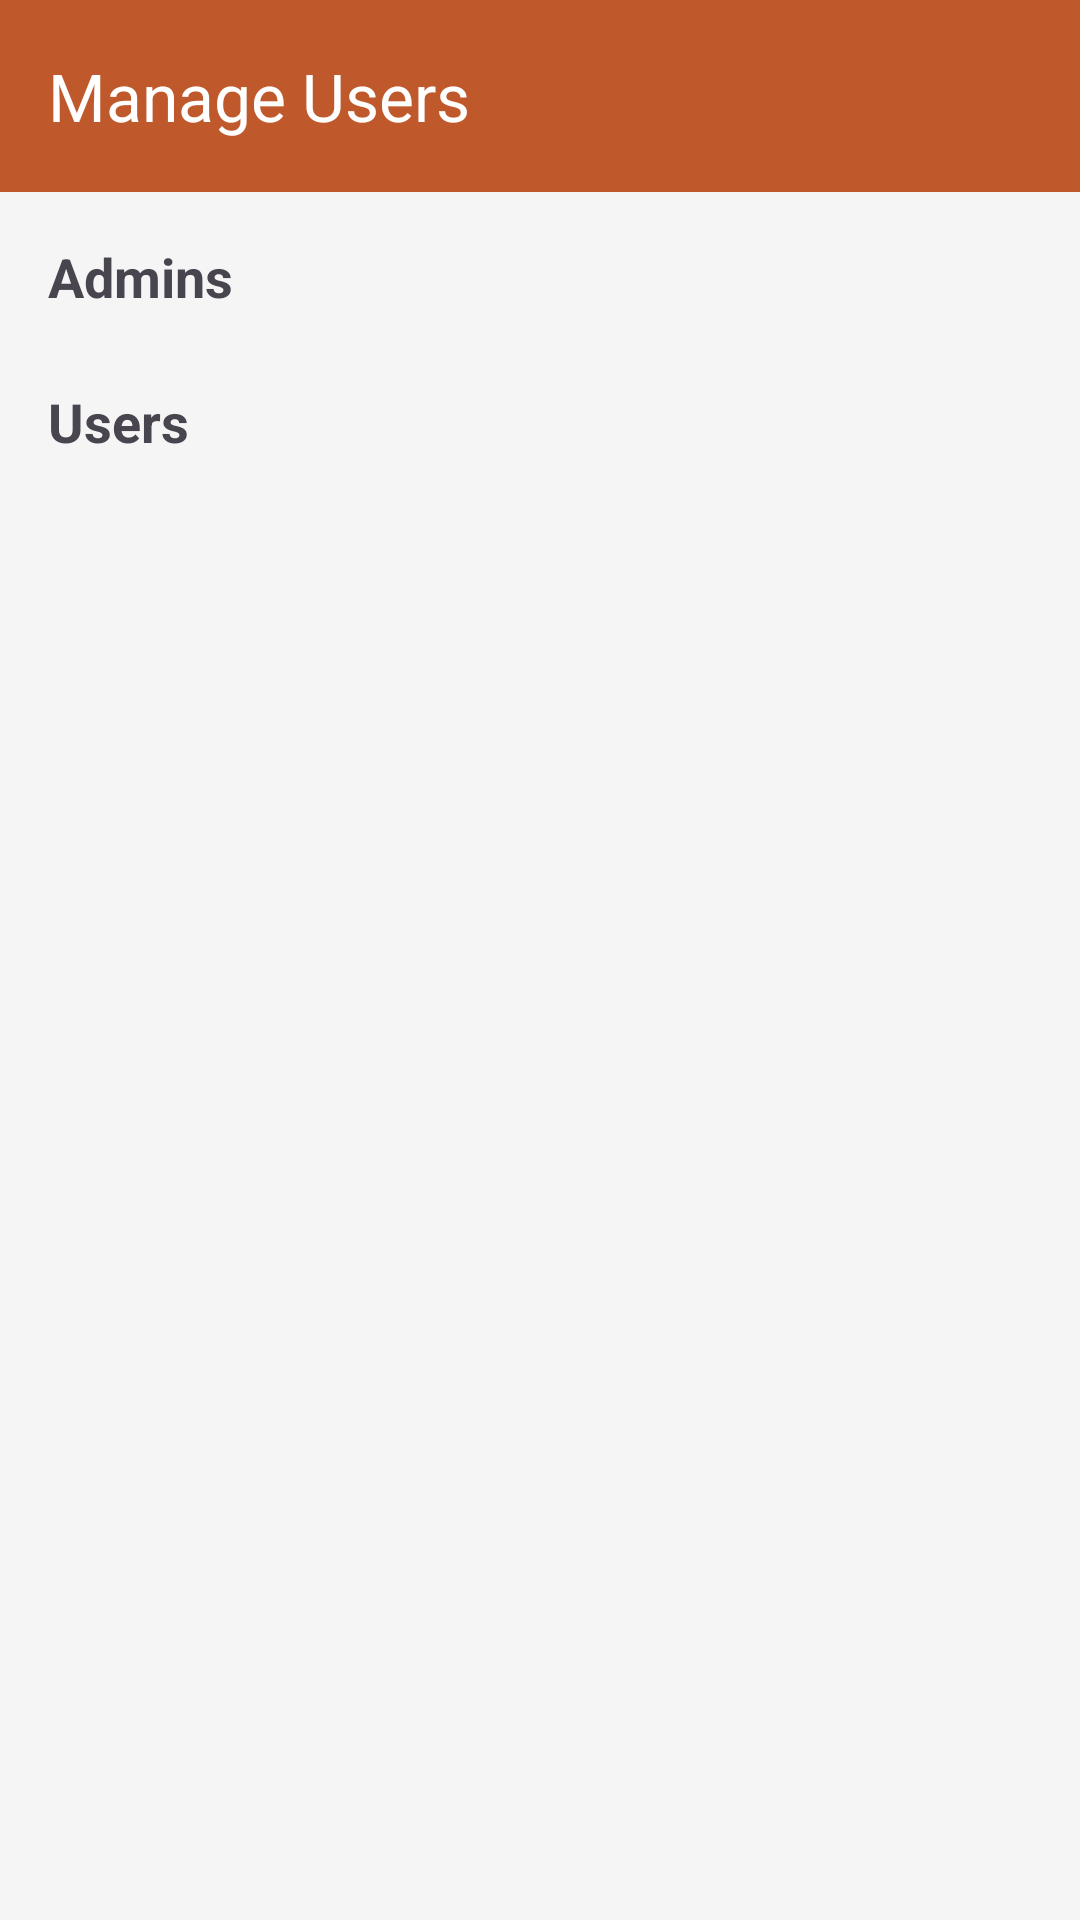

Produce the Android XML layout that renders to this screen, including the resource entries it uses.
<!-- AndroidManifest.xml: application theme Theme.FeedMatePetFeederSystem -->
<!-- res/layout/activity_manage_users.xml -->
<?xml version="1.0" encoding="utf-8"?>
<LinearLayout
    android:id="@+id/main"
    xmlns:android="http://schemas.android.com/apk/res/android"
    xmlns:app="http://schemas.android.com/apk/res-auto"
    xmlns:tools="http://schemas.android.com/tools"
    android:layout_width="match_parent"
    android:layout_height="match_parent"
    android:orientation="vertical"
    android:background="#F5F5F5"
    tools:context=".ManageUsersActivity">

    
    <com.google.android.material.appbar.MaterialToolbar
        android:id="@+id/toolbar"
        android:layout_width="match_parent"
        android:layout_height="?attr/actionBarSize"
        android:background="@color/orange"
        app:title="Manage Users"
        app:titleTextColor="@android:color/white"
        app:popupTheme="@style/ThemeOverlay.AppCompat.Light"
        app:navigationIcon="@drawable/baseline_arrow_back_24" />

    
    <ScrollView
        android:layout_width="match_parent"
        android:layout_height="match_parent"
        android:fillViewport="true">

        <LinearLayout
            android:layout_width="match_parent"
            android:layout_height="wrap_content"
            android:orientation="vertical"
            android:padding="16dp">

            
            <TextView
                android:layout_width="wrap_content"
                android:layout_height="wrap_content"
                android:text="Admins"
                android:textSize="18sp"
                android:textStyle="bold"
                android:layout_marginBottom="8dp" />

            <androidx.recyclerview.widget.RecyclerView
                android:id="@+id/recyclerAdmins"
                android:layout_width="match_parent"
                android:layout_height="wrap_content"
                android:nestedScrollingEnabled="false"
                android:overScrollMode="never"
                tools:listitem="@layout/item_user" />

            
            <TextView
                android:layout_width="wrap_content"
                android:layout_height="wrap_content"
                android:text="Users"
                android:textSize="18sp"
                android:textStyle="bold"
                android:layout_marginTop="16dp"
                android:layout_marginBottom="8dp" />

            <androidx.recyclerview.widget.RecyclerView
                android:id="@+id/recyclerUsers"
                android:layout_width="match_parent"
                android:layout_height="wrap_content"
                android:nestedScrollingEnabled="false"
                android:overScrollMode="never"
                tools:listitem="@layout/item_user" />

        </LinearLayout>
    </ScrollView>
</LinearLayout>
<!-- res/layout/item_user.xml (included above) -->
<?xml version="1.0" encoding="utf-8"?>
<LinearLayout xmlns:android="http://schemas.android.com/apk/res/android"
    xmlns:app="http://schemas.android.com/apk/res-auto"
    android:layout_width="match_parent"
    android:layout_height="wrap_content"
    android:orientation="horizontal"
    android:padding="12dp"
    android:background="@android:color/white"
    android:layout_marginBottom="8dp"
    android:elevation="2dp">

    
    <LinearLayout
        android:layout_width="0dp"
        android:layout_height="wrap_content"
        android:layout_weight="1"
        android:orientation="vertical">

        <TextView
            android:id="@+id/tvName"
            android:layout_width="wrap_content"
            android:layout_height="wrap_content"
            android:text="Full Name"
            android:textStyle="bold"
            android:textSize="16sp" />

        <TextView
            android:id="@+id/tvEmail"
            android:layout_width="wrap_content"
            android:layout_height="wrap_content"
            android:text="user@email.com"
            android:textColor="#666"
            android:textSize="14sp" />
    </LinearLayout>

    
    <ImageView
        android:id="@+id/btnEdit"
        android:layout_width="40dp"
        android:layout_height="40dp"
        android:padding="8dp"
        android:src="@drawable/baseline_edit_24"
        android:contentDescription="Edit User"
        app:tint="@color/orange" />

    
    <ImageView
        android:id="@+id/btnDelete"
        android:layout_width="40dp"
        android:layout_height="40dp"
        android:padding="8dp"
        android:src="@drawable/baseline_delete_24"
        android:contentDescription="Delete User"
        app:tint="@android:color/holo_red_dark" />
</LinearLayout>
<!-- resources referenced by this layout -->
<resources>
  <color name="orange">#bf592b</color>
  <!-- drawable baseline_edit_24 (drawable) -->
  <vector xmlns:android="http://schemas.android.com/apk/res/android" android:height="24dp" android:tint="#2B93BF" android:viewportHeight="24" android:viewportWidth="24" android:width="24dp">
        
      <path android:fillColor="@android:color/white" android:pathData="M3,17.25V21h3.75L17.81,9.94l-3.75,-3.75L3,17.25zM20.71,7.04c0.39,-0.39 0.39,-1.02 0,-1.41l-2.34,-2.34c-0.39,-0.39 -1.02,-0.39 -1.41,0l-1.83,1.83 3.75,3.75 1.83,-1.83z"/>
      
  </vector>
  <style name="Theme.FeedMatePetFeederSystem" parent="Base.Theme.FeedMatePetFeederSystem" />
  <style name="Base.Theme.FeedMatePetFeederSystem" parent="Theme.Material3.DayNight.NoActionBar">
          
          
      </style>
</resources>
